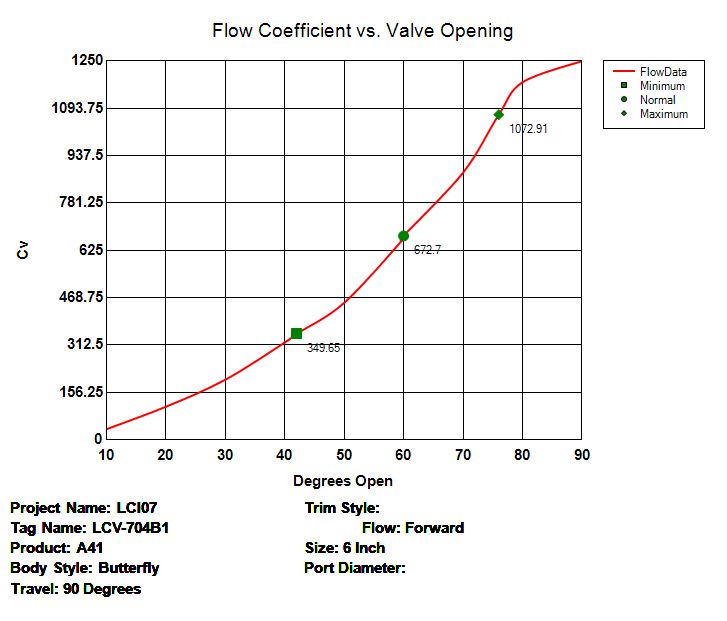

The data file committed next to this chart (first rows):
perc_ap, Cv
0, 0
0.1111, 34.7
0.2222, 109
0.3333, 198
0.4444, 321
0.5556, 452
0.6667, 664
0.7778, 882
0.8889, 1180
1, 1250
